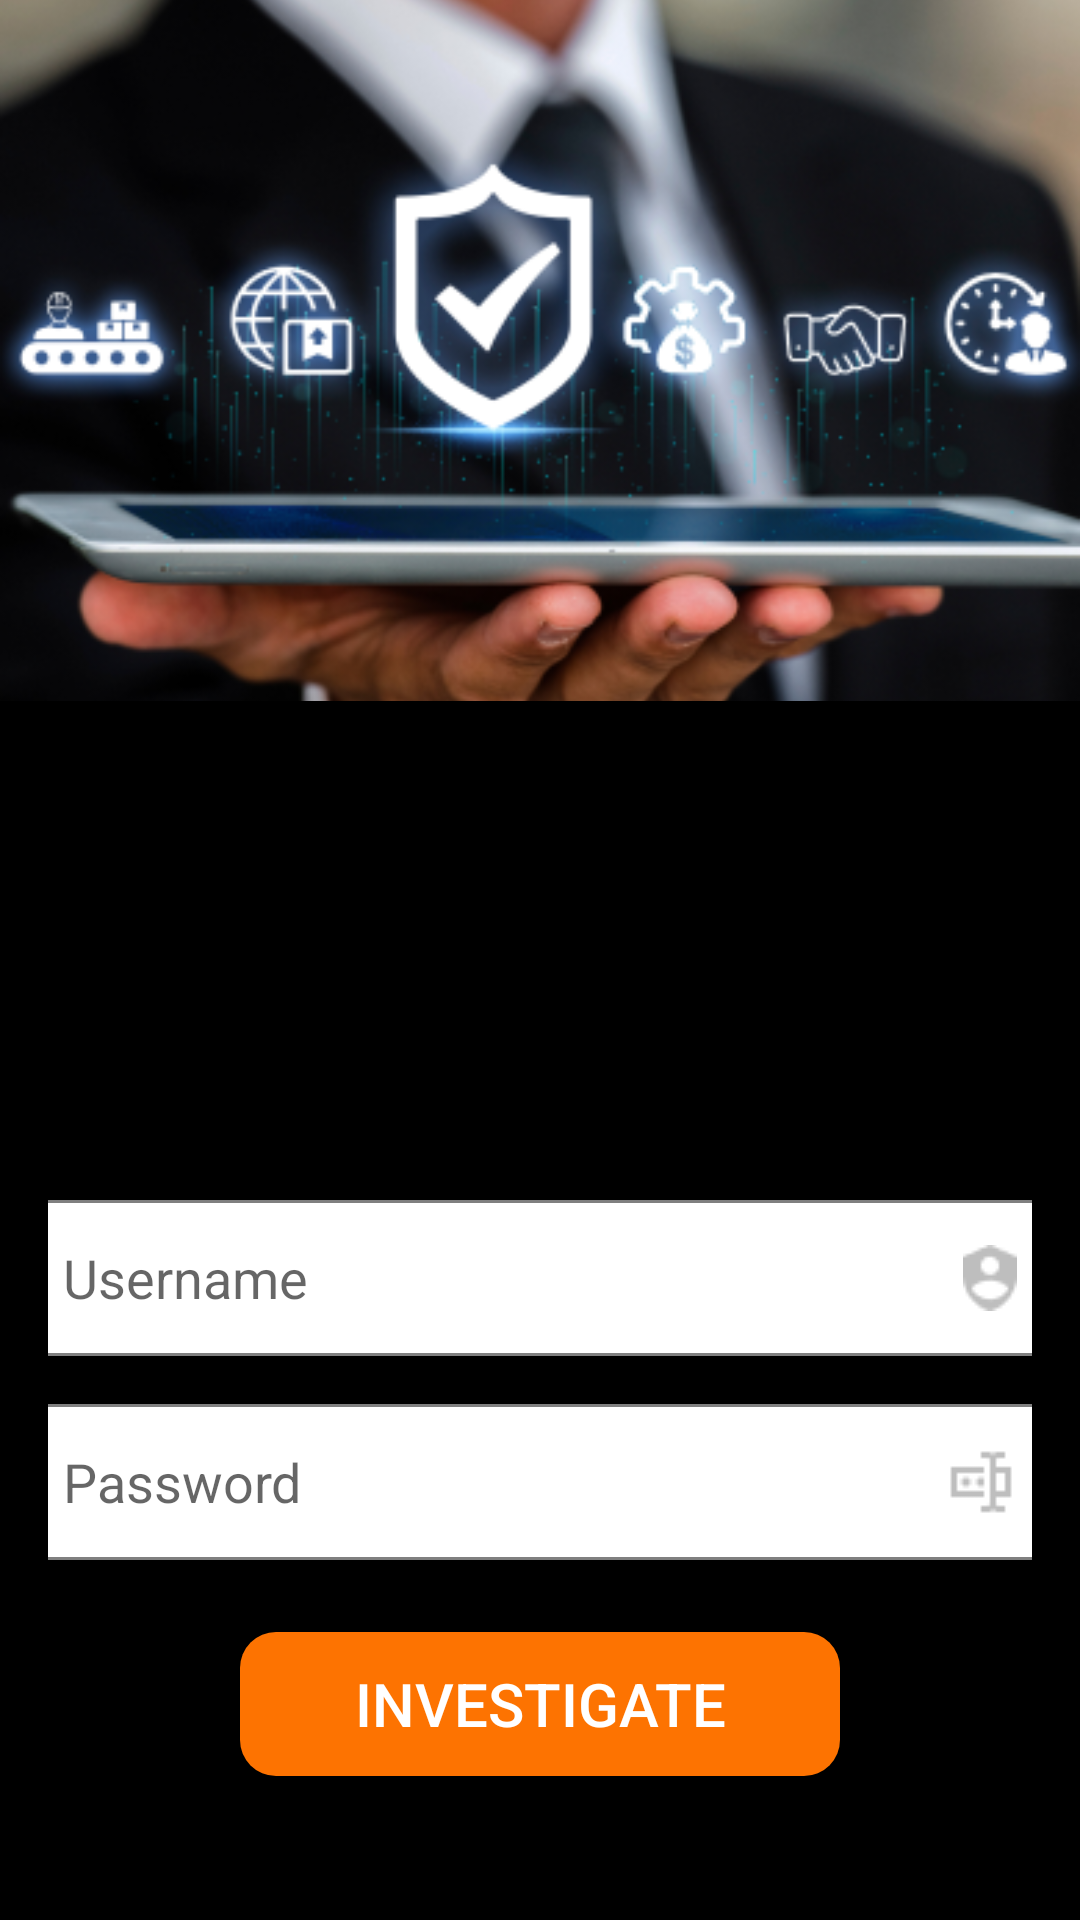

Here is an Android app screen rendered from its layout file. Give the layout XML and the strings, colors and styles it references.
<!-- AndroidManifest.xml: application theme Theme.DigitalInvestigator -->
<!-- res/layout/activity_sign_in.xml -->
<?xml version="1.0" encoding="utf-8"?>
<androidx.constraintlayout.widget.ConstraintLayout xmlns:android="http://schemas.android.com/apk/res/android"
    xmlns:app="http://schemas.android.com/apk/res-auto"
    xmlns:tools="http://schemas.android.com/tools"
    android:layout_width="match_parent"
    android:layout_height="match_parent"
    android:id="@+id/main"
    android:background="@color/black"
    tools:context=".SignInActivity">

    
    <ImageView
        android:id="@+id/imgv"
        android:layout_width="match_parent"
        android:layout_height="0dp"
        android:src="@drawable/ssbg"
        android:scaleType="centerCrop"
        app:layout_constraintBottom_toTopOf="@+id/signInLayout"
        app:layout_constraintEnd_toEndOf="parent"
        app:layout_constraintStart_toStartOf="parent"
        app:layout_constraintTop_toTopOf="parent" />

    
    <LinearLayout
        android:id="@+id/signInLayout"
        android:layout_width="0dp"
        android:layout_height="wrap_content"
        android:layout_marginTop="16dp"
        android:background="@drawable/rounded_corners"
        android:orientation="vertical"
        android:padding="16dp"
        app:layout_constraintTop_toBottomOf="@id/imgv"
        app:layout_constraintStart_toStartOf="parent"
        app:layout_constraintEnd_toEndOf="parent"
        app:layout_constraintBottom_toBottomOf="parent">

        
        <TextView
            android:id="@+id/signInTextView"
            android:layout_width="wrap_content"
            android:layout_height="wrap_content"
            android:layout_marginLeft="20dp"
            android:layout_marginTop="16dp"
            android:layout_marginBottom="8dp"
            android:text="Sign In"
            android:textColor="@color/black"
            android:textSize="44sp"
            android:textStyle="bold" />

        
        <TextView
            android:id="@+id/letsinvestigateTextView"
            android:layout_width="wrap_content"
            android:layout_height="wrap_content"
            android:textSize="16sp"
            android:layout_marginLeft="20dp"
            android:layout_marginBottom="30dp"
            android:text="Let's Investigate in a Fresh Dimension" />

        
        <EditText
            android:id="@+id/usernameEditText"
            android:layout_width="350dp"
            android:layout_height="52dp"
            android:layout_gravity="center"
            android:layout_marginBottom="16dp"
            android:paddingStart="16dp"
            android:hint="Username"
            android:background="@drawable/edit_text_border"
            android:drawableEnd="@drawable/use"
            android:paddingEnd="16dp"
            android:inputType="text" />

        
        <EditText
            android:id="@+id/passwordEditText"
            android:layout_width="350dp"
            android:layout_height="52dp"
            android:layout_gravity="center"
            android:layout_marginBottom="24dp"
            android:paddingStart="16dp"
            android:background="@drawable/edit_text_border"
            android:drawableEnd="@drawable/pass"
            android:hint="Password"
            android:paddingEnd="16dp"
            android:inputType="textPassword" />

        
        <Button
            android:id="@+id/investigateButton"
            android:layout_width="200dp"
            android:layout_height="wrap_content"
            android:layout_gravity="center"
            android:layout_marginBottom="32dp"
            android:background="@drawable/rounded"
            android:text="Investigate"
            android:textSize="20sp"
            android:textColor="@android:color/white" />

    </LinearLayout>

</androidx.constraintlayout.widget.ConstraintLayout>
<!-- resources referenced by this layout -->
<resources>
  <color name="black">#FF000000</color>
  <!-- drawable edit_text_border (drawable) -->
  <shape xmlns:android="http://schemas.android.com/apk/res/android">
      <solid android:color="@android:color/white" />
      <corners android:radius="8dp" />
      <stroke android:width="1dp" android:color="@color/gray" />
  </shape>
  <!-- drawable pass: png bitmap (drawable, 319 bytes) -->
  <!-- drawable rounded (drawable) -->
  <shape xmlns:android="http://schemas.android.com/apk/res/android">
      <solid android:color="@color/orange" /> 
      <corners android:radius="12dp" /> 
  </shape>
  <!-- drawable ssbg: png bitmap (drawable, 217102 bytes) -->
  <!-- drawable use: png bitmap (drawable, 520 bytes) -->
  <style name="Theme.DigitalInvestigator" parent="Theme.AppCompat.Light.NoActionBar">
          
          <item name="colorPrimary">@color/purple_500</item>
          <item name="colorPrimaryVariant">@color/purple_700</item>
          <item name="colorOnPrimary">@color/white</item>
          
          <item name="colorSecondary">@color/teal_200</item>
          <item name="colorSecondaryVariant">@color/teal_700</item>
          <item name="colorOnSecondary">@color/black</item>
          
          <item name="android:statusBarColor">?attr/colorPrimaryVariant</item>
          
      </style>
  <color name="gray">#808080</color>
  <color name="orange">#FD7301</color>
  <color name="purple_500">#FF6200EE</color>
  <color name="purple_700">#FF3700B3</color>
  <color name="white">#FFFFFFFF</color>
  <color name="teal_200">#FF03DAC5</color>
  <color name="teal_700">#FF018786</color>
</resources>
